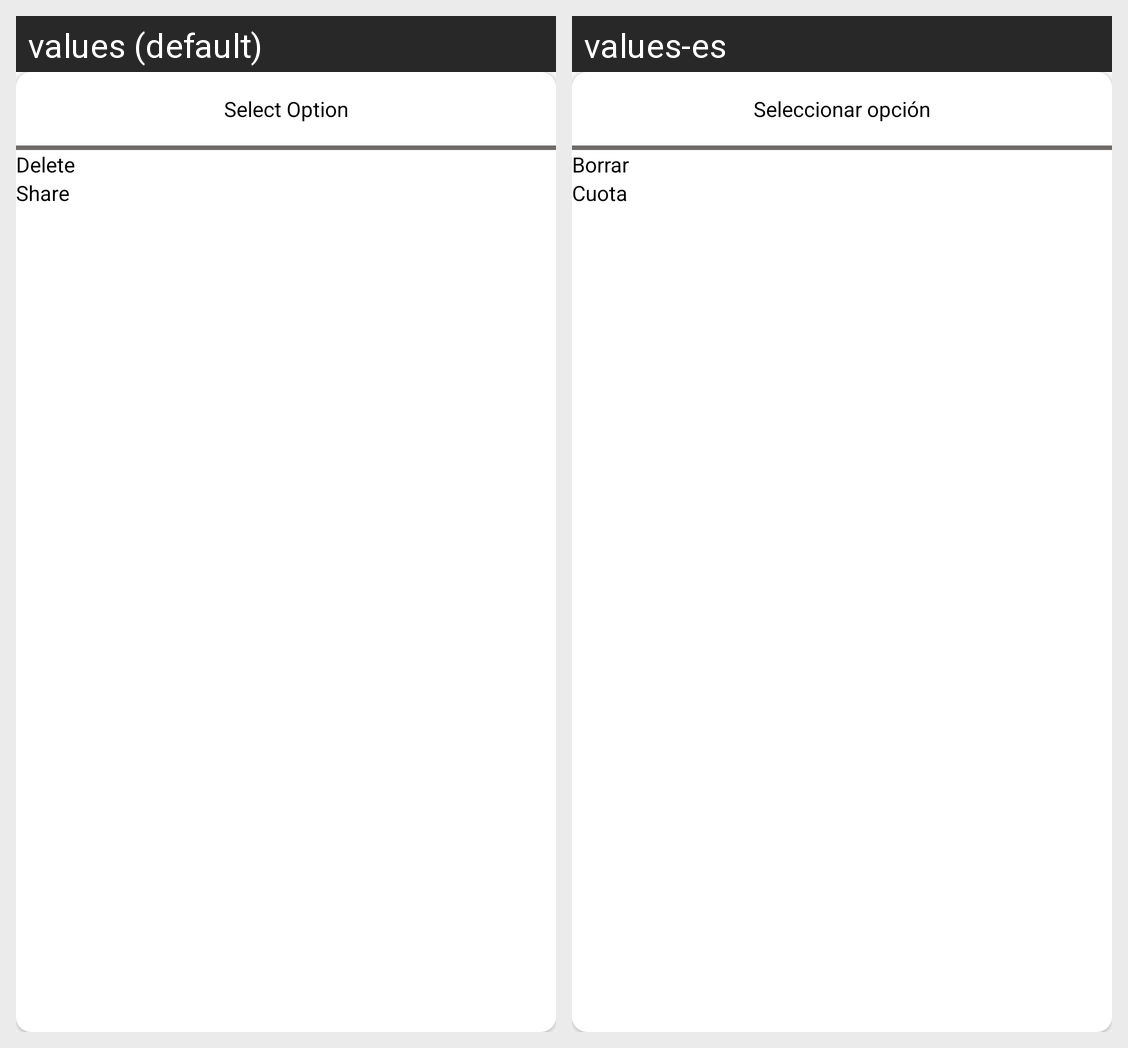

Locale-by-locale string values for the Android screen shown in this grid:
Android screen res/layout/dialog_show_options.xml rendered under 2 locales, left to right: values (default), values-es. Device: Nexus 5 (rendered at 1080×1920; each locale shown at half size, 540×960, under a caption strip naming it); theme Theme.VIBRAS.
Strings drawn on this screen, with the default value and each locale's value (text and hints the layout hard-codes, and strings that could not be matched under every locale, appear in the picture but are not listed):

select_option
  values: Select Option
  values-es: Seleccionar opción

delete
  values: Delete
  values-es: Borrar

share
  values: Share
  values-es: Cuota
